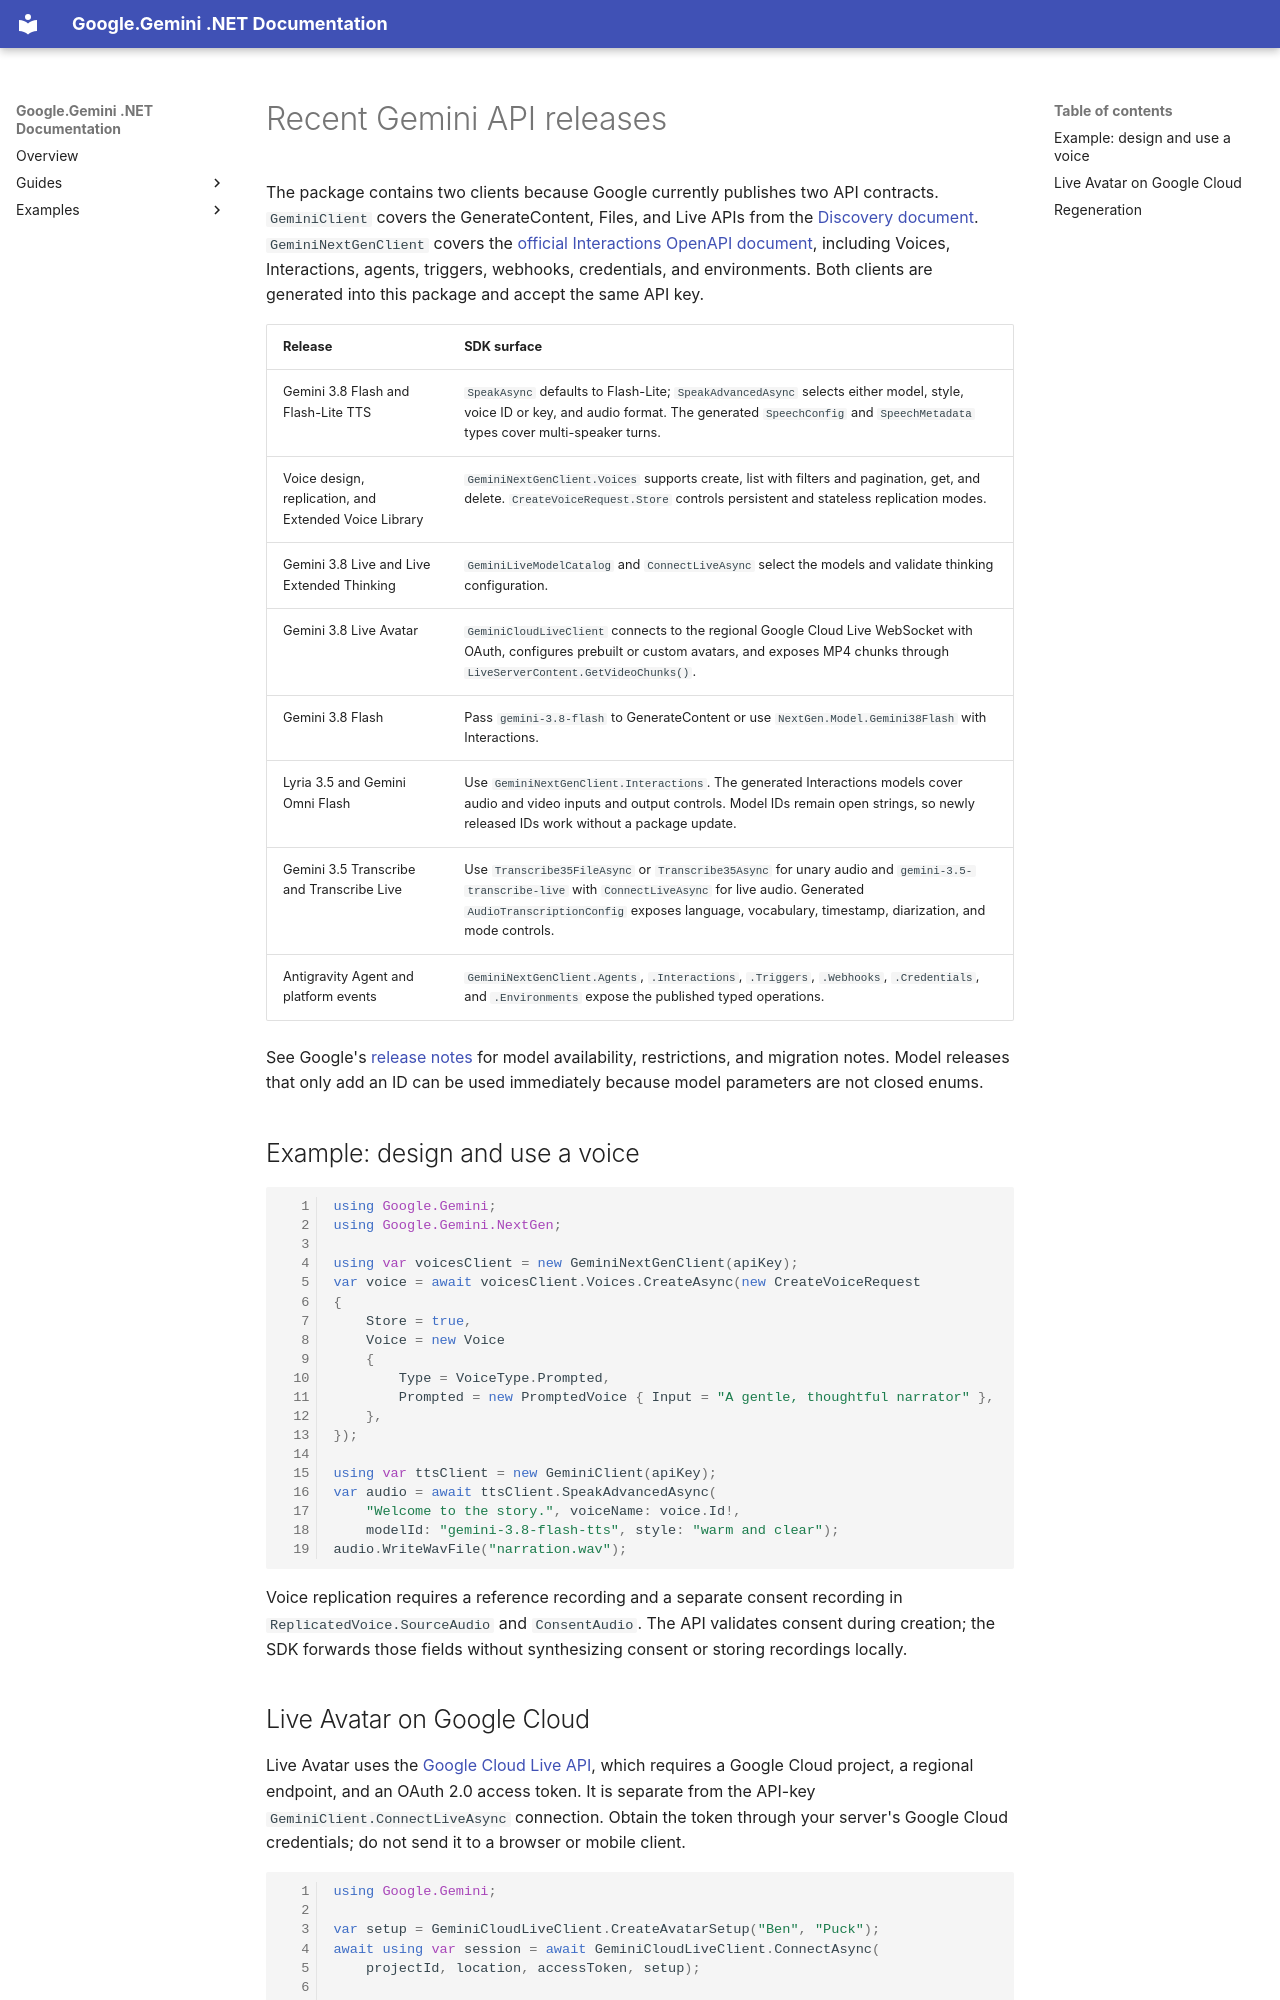

repository: tryAGI/Google_Generative_AI · page: guides/recent-gemini-api/index.html · generator: mkdocs

# Recent Gemini API releases

The package contains two clients because Google currently publishes two API
contracts. `GeminiClient` covers the GenerateContent, Files, and Live APIs from
the [Discovery document](https://generativelanguage.googleapis.com/$discovery/rest?version=v1beta).
`GeminiNextGenClient` covers the [official Interactions OpenAPI
document](https://ai.google.dev/static/api/interactions.openapi.json), including
Voices, Interactions, agents, triggers, webhooks, credentials, and environments.
Both clients are generated into this package and accept the same API key.

| Release | SDK surface |
| --- | --- |
| Gemini 3.8 Flash and Flash-Lite TTS | `SpeakAsync` defaults to Flash-Lite; `SpeakAdvancedAsync` selects either model, style, voice ID or key, and audio format. The generated `SpeechConfig` and `SpeechMetadata` types cover multi-speaker turns. |
| Voice design, replication, and Extended Voice Library | `GeminiNextGenClient.Voices` supports create, list with filters and pagination, get, and delete. `CreateVoiceRequest.Store` controls persistent and stateless replication modes. |
| Gemini 3.8 Live and Live Extended Thinking | `GeminiLiveModelCatalog` and `ConnectLiveAsync` select the models and validate thinking configuration. |
| Gemini 3.8 Live Avatar | `GeminiCloudLiveClient` connects to the regional Google Cloud Live WebSocket with OAuth, configures prebuilt or custom avatars, and exposes MP4 chunks through `LiveServerContent.GetVideoChunks()`. |
| Gemini 3.8 Flash | Pass `gemini-3.8-flash` to GenerateContent or use `NextGen.Model.Gemini38Flash` with Interactions. |
| Lyria 3.5 and Gemini Omni Flash | Use `GeminiNextGenClient.Interactions`. The generated Interactions models cover audio and video inputs and output controls. Model IDs remain open strings, so newly released IDs work without a package update. |
| Gemini 3.5 Transcribe and Transcribe Live | Use `Transcribe35FileAsync` or `Transcribe35Async` for unary audio and `gemini-3.5-transcribe-live` with `ConnectLiveAsync` for live audio. Generated `AudioTranscriptionConfig` exposes language, vocabulary, timestamp, diarization, and mode controls. |
| Antigravity Agent and platform events | `GeminiNextGenClient.Agents`, `.Interactions`, `.Triggers`, `.Webhooks`, `.Credentials`, and `.Environments` expose the published typed operations. |

See Google's [release notes](https://ai.google.dev/gemini-api/docs/changelog)
for model availability, restrictions, and migration notes. Model releases that
only add an ID can be used immediately because model parameters are not closed
enums.

## Example: design and use a voice

```csharp
using Google.Gemini;
using Google.Gemini.NextGen;

using var voicesClient = new GeminiNextGenClient(apiKey);
var voice = await voicesClient.Voices.CreateAsync(new CreateVoiceRequest
{
    Store = true,
    Voice = new Voice
    {
        Type = VoiceType.Prompted,
        Prompted = new PromptedVoice { Input = "A gentle, thoughtful narrator" },
    },
});

using var ttsClient = new GeminiClient(apiKey);
var audio = await ttsClient.SpeakAdvancedAsync(
    "Welcome to the story.", voiceName: voice.Id!,
    modelId: "gemini-3.8-flash-tts", style: "warm and clear");
audio.WriteWavFile("narration.wav");
```

Voice replication requires a reference recording and a separate consent
recording in `ReplicatedVoice.SourceAudio` and `ConsentAudio`. The API validates
consent during creation; the SDK forwards those fields without synthesizing
consent or storing recordings locally.
